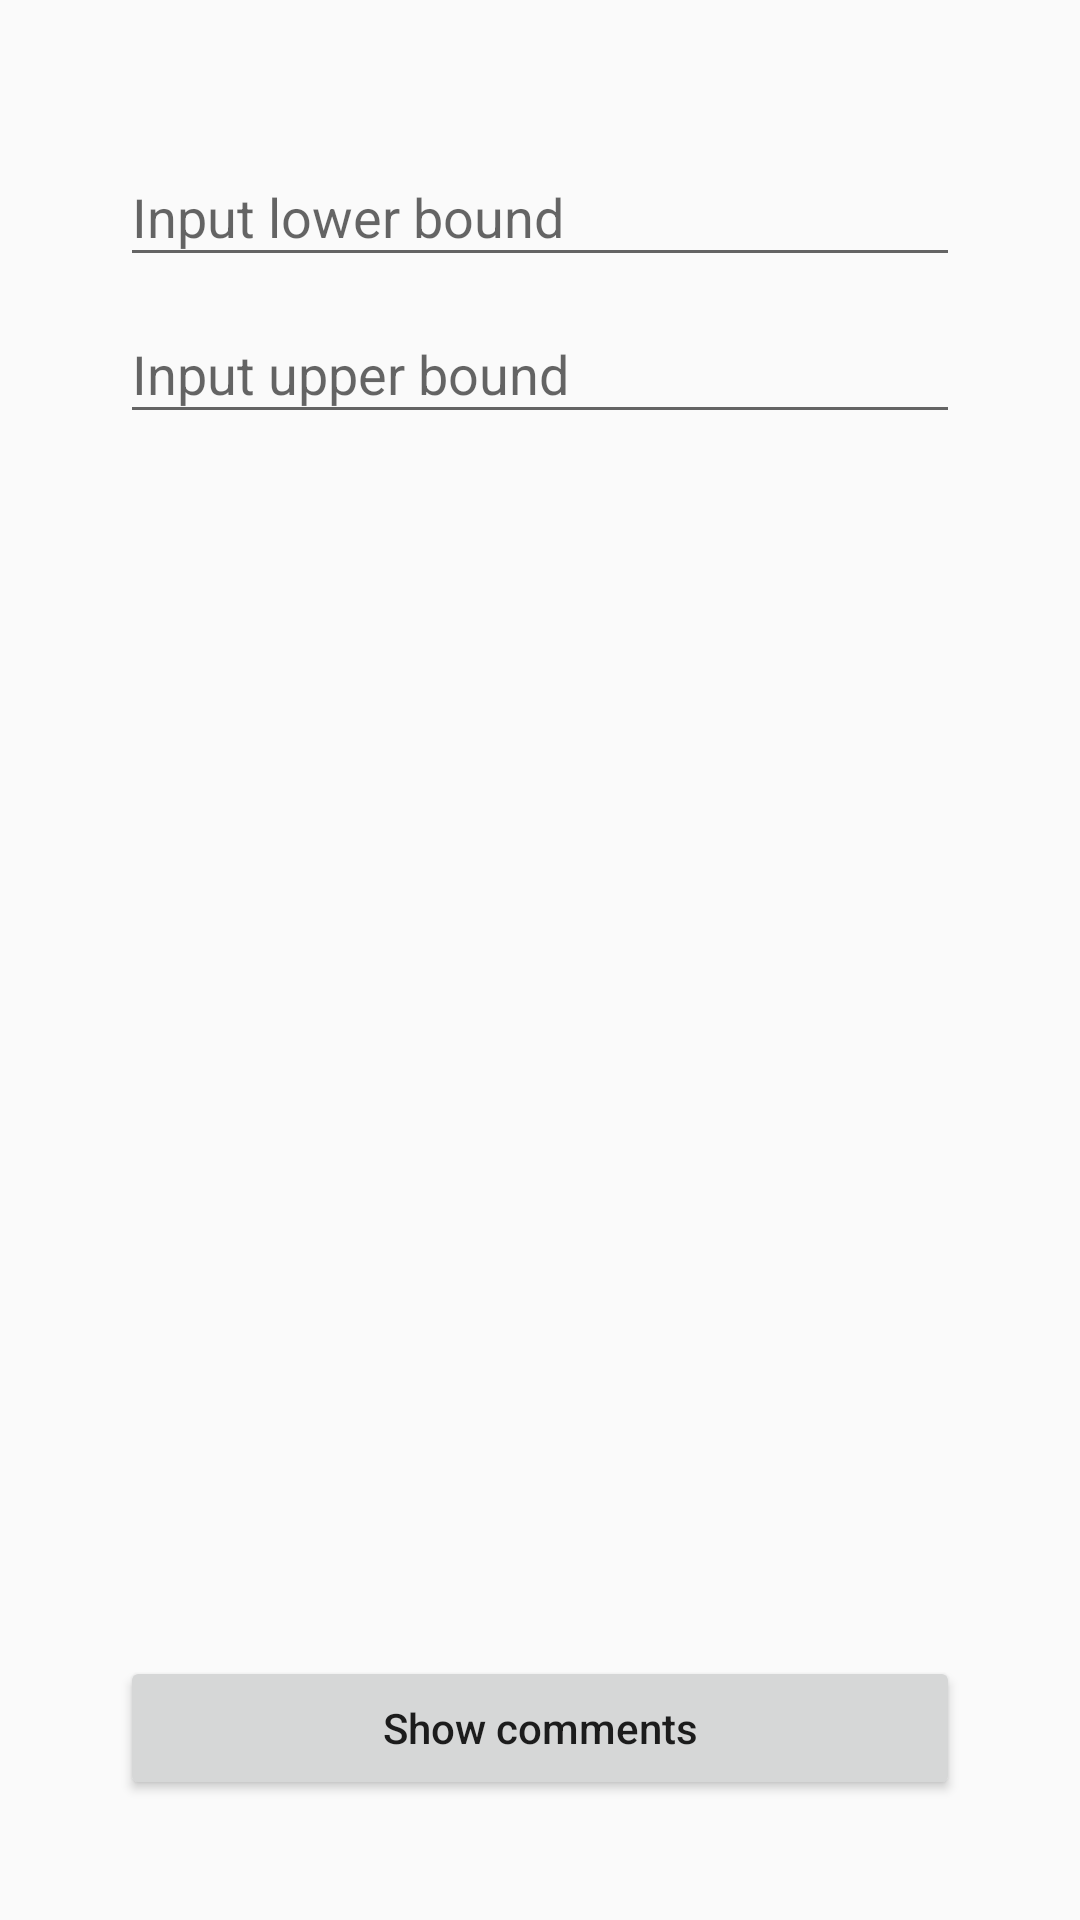

Reconstruct the res/layout file that produces this screen, plus the resources it refers to.
<!-- AndroidManifest.xml: application theme AppTheme -->
<!-- res/layout/fragment_range_pick.xml -->
<?xml version="1.0" encoding="utf-8"?>
<androidx.core.widget.NestedScrollView xmlns:android="http://schemas.android.com/apk/res/android"
    xmlns:app="http://schemas.android.com/apk/res-auto"
    android:layout_width="match_parent"
    android:layout_height="match_parent"
    android:fillViewport="true">

    <androidx.constraintlayout.widget.ConstraintLayout
        android:layout_width="match_parent"
        android:layout_height="wrap_content"
        android:padding="20dp">

        <androidx.constraintlayout.widget.ConstraintLayout
            android:id="@+id/clProgress"
            android:layout_width="match_parent"
            android:layout_height="match_parent"
            android:padding="20dp"
            android:visibility="gone"
            app:layout_constraintBottom_toBottomOf="parent"
            app:layout_constraintEnd_toEndOf="parent"
            app:layout_constraintStart_toStartOf="parent"
            app:layout_constraintTop_toTopOf="parent">

            <ProgressBar
                android:id="@+id/pbProgress"
                android:layout_width="wrap_content"
                android:layout_height="wrap_content"
                app:layout_constraintBottom_toBottomOf="parent"
                app:layout_constraintEnd_toEndOf="parent"
                app:layout_constraintStart_toStartOf="parent"
                app:layout_constraintTop_toTopOf="parent"
                app:layout_constraintVertical_bias="0.4" />

            <androidx.appcompat.widget.AppCompatButton
                android:id="@+id/btnCancel"
                android:layout_width="0dp"
                android:layout_height="wrap_content"
                android:text="@string/cancer_request"
                android:textAllCaps="false"
                app:layout_constraintBottom_toBottomOf="parent"
                app:layout_constraintEnd_toEndOf="parent"
                app:layout_constraintStart_toStartOf="parent"
                app:layout_constraintTop_toBottomOf="@id/pbProgress"
                app:layout_constraintVertical_bias="1" />

        </androidx.constraintlayout.widget.ConstraintLayout>

        <androidx.constraintlayout.widget.ConstraintLayout
            android:id="@+id/clContent"
            android:layout_width="match_parent"
            android:layout_height="match_parent"
            android:padding="20dp"
            android:visibility="visible"
            app:layout_constraintBottom_toBottomOf="parent"
            app:layout_constraintEnd_toEndOf="parent"
            app:layout_constraintStart_toStartOf="parent"
            app:layout_constraintTop_toTopOf="parent">

            <com.google.android.material.textfield.TextInputLayout
                android:id="@+id/tiLowerBound"
                android:layout_width="0dp"
                android:layout_height="wrap_content"
                android:hint="@string/lower_bound"
                app:layout_constraintEnd_toEndOf="parent"
                app:layout_constraintStart_toStartOf="parent"
                app:layout_constraintTop_toTopOf="parent">

                <com.google.android.material.textfield.TextInputEditText
                    android:id="@+id/etLowerBound"
                    style="@style/InputFieldStyle"
                    android:layout_width="match_parent"
                    android:layout_height="wrap_content" />
            </com.google.android.material.textfield.TextInputLayout>

            <com.google.android.material.textfield.TextInputLayout
                android:id="@+id/tiUpperBound"
                android:layout_width="0dp"
                android:layout_height="wrap_content"
                android:hint="@string/upper_bound"
                app:layout_constraintEnd_toEndOf="parent"
                app:layout_constraintStart_toStartOf="parent"
                app:layout_constraintTop_toBottomOf="@id/tiLowerBound">

                <com.google.android.material.textfield.TextInputEditText
                    android:id="@+id/etUpperBound"
                    style="@style/InputFieldStyle"
                    android:layout_width="match_parent"
                    android:layout_height="wrap_content" />
            </com.google.android.material.textfield.TextInputLayout>

            <androidx.appcompat.widget.AppCompatButton
                android:id="@+id/btnNext"
                android:layout_width="0dp"
                android:layout_height="wrap_content"
                android:text="@string/show_comments"
                android:textAllCaps="false"
                app:layout_constraintBottom_toBottomOf="parent"
                app:layout_constraintEnd_toEndOf="parent"
                app:layout_constraintStart_toStartOf="parent"
                app:layout_constraintTop_toBottomOf="@id/tiLowerBound"
                app:layout_constraintVertical_bias="1" />
        </androidx.constraintlayout.widget.ConstraintLayout>
    </androidx.constraintlayout.widget.ConstraintLayout>

</androidx.core.widget.NestedScrollView>
<!-- resources referenced by this layout -->
<resources>
  <string name="cancer_request">Cancer request</string>
  <string name="lower_bound">Input lower bound</string>
  <string name="show_comments">Show comments</string>
  <string name="upper_bound">Input upper bound</string>
  <style name="InputFieldStyle" parent="Widget.AppCompat.EditText">
          <item name="android:digits">0123456789</item>
          <item name="android:inputType">numberSigned</item>
      </style>
  <style name="AppTheme" parent="Theme.AppCompat.Light.DarkActionBar">
          
          <item name="colorPrimary">@color/colorPrimary</item>
          <item name="colorPrimaryDark">@color/colorPrimaryDark</item>
          <item name="colorAccent">@color/colorAccent</item>
      </style>
  <!-- not gathered from this repository: default colours our renderer supplied (Android Studio template values) -->
  <color name="colorPrimary">#FF6200EE</color>
  <color name="colorPrimaryDark">#FF3700B3</color>
  <color name="colorAccent">#FF03DAC5</color>
</resources>
